Run: headless pygame with SDL's dummy video driver; simulated clock (each Clock.tick advances the game by its frame time, no real sleeping); random seed 0; keys injected as events and as key.get_pressed() state; no mouse input.
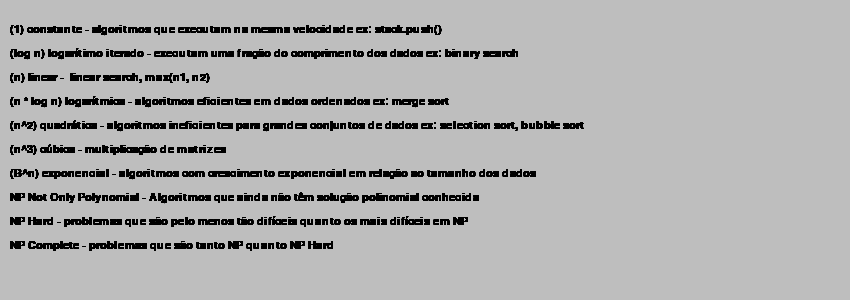
Frame 1 of 4 · flips 1–60 · no input
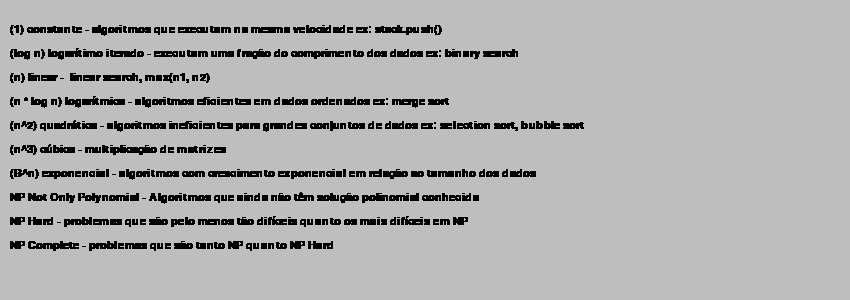
Frame 2 of 4 · flips 61–180 · tapped SPACE, RETURN · held RIGHT (→), D
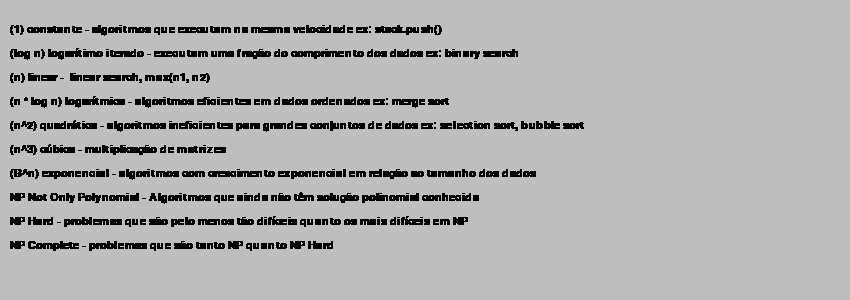
Frame 3 of 4 · flips 181–300 · held DOWN (↓), S
Frame 4 of 4 · flips 301–420 · held LEFT (←), A, UP (↑), W · screen unchanged from frame 3, image omitted

The pygame program that drew these frames:

import pygame

def iniciar_explicacao():
    pygame.init()
    largura, altura = 850, 300
    tela = pygame.display.set_mode([largura, altura])
    pygame.display.set_caption('Extras')
    timer = pygame.time.Clock()
    fps = 60
    tela.fill('gray')
    fonte = pygame.font.SysFont('Verdana', 16)
    rodar = True

    textos = [
    "(1) constante - algoritmos que executam na mesma velocidade ex: stack.push()",
    "(log n) logarítimo iterado - executam uma fração do comprimento dos dados ex: binary search",
    "(n) linear -  linear search, max(n1, n2)",
    "(n * log n) logarítmica - algoritmos eficientes em dados ordenados ex: merge sort",
    "(n^2) quadrática - algoritmos ineficientes para grandes conjuntos de dados ex: selection sort, bubble sort",
    "(n^3) cúbica - multiplicação de matrizes",
    "(B^n) exponencial - algoritmos com crescimento exponencial em relação ao tamanho dos dados",
    "NP Not Only Polynomial - Algoritmos que ainda não têm solução polinomial conhecida",
    "NP Hard - problemas que são pelo menos tão difíceis quanto os mais difíceis em NP",
    "NP Complete - problemas que são tanto NP quanto NP Hard",
    ]
    
    while rodar:
        timer.tick(fps)
        for i in range(0, len(textos)):
            escrever = fonte.render(textos[i], True, 'black')
            altura_1 = 24 * (i + 1)
            tela.blit(escrever, (10, altura_1))
        
        for event in pygame.event.get():
            if event.type == pygame.QUIT:
                rodar = False
        pygame.display.flip()
    pygame.quit()

iniciar_explicacao()
        
